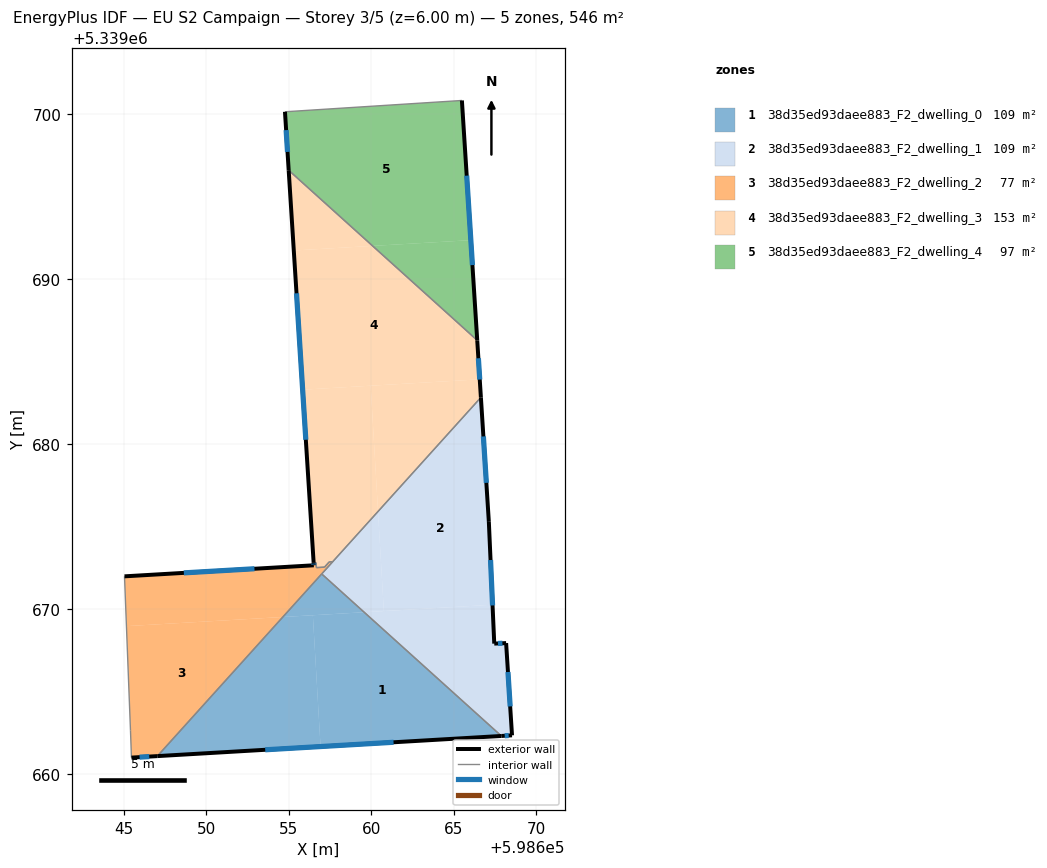
=== STOREY PLAN SPEC (per zone: floor XY polygon, exterior-wall plan segments, windows/doors) ===
zone 1: 38d35ed93daee883_F2_dwelling_0  (109.1 m²)
  floor: (598667.89, 5339662.29) (598656.93, 5339661.65) (598656.46, 5339669.61) (598659.57, 5339669.80)
  floor: (598656.46, 5339669.61) (598656.93, 5339661.65) (598647.04, 5339661.07) (598654.64, 5339669.51)
  floor: (598659.57, 5339669.80) (598654.64, 5339669.51) (598657.00, 5339672.12)
  exterior wall: (598647.04, 5339661.07) – (598667.89, 5339662.29)  [20.9 m]
    window: (598653.57, 5339661.46) – (598661.35, 5339661.91)  [8.7 m²]
  interior walls: 2
zone 2: 38d35ed93daee883_F2_dwelling_1  (109.1 m²)
  floor: (598667.35, 5339670.25) (598667.46, 5339667.89) (598668.18, 5339667.92) (598668.54, 5339662.33) (598667.89, 5339662.29) (598659.57, 5339669.80)
  floor: (598666.65, 5339682.82) (598667.13, 5339675.28) (598667.35, 5339670.25) (598660.77, 5339669.87) (598660.41, 5339675.91)
  floor: (598660.41, 5339675.90) (598660.77, 5339669.87) (598659.57, 5339669.80) (598657.00, 5339672.12)
  exterior wall: (598668.54, 5339662.33) – (598668.18, 5339667.92)  [5.6 m]
    window: (598668.42, 5339664.09) – (598668.29, 5339666.17)  [2.3 m²]
  exterior wall: (598667.89, 5339662.29) – (598668.54, 5339662.33)  [0.6 m]
    window: (598668.09, 5339662.31) – (598668.33, 5339662.32)  [0.3 m²]
  exterior wall: (598667.13, 5339675.28) – (598666.65, 5339682.82)  [7.6 m]
    window: (598666.98, 5339677.64) – (598666.80, 5339680.45)  [3.2 m²]
  exterior wall: (598667.46, 5339667.89) – (598667.13, 5339675.28)  [7.4 m]
    window: (598667.36, 5339670.21) – (598667.23, 5339672.96)  [3.1 m²]
  exterior wall: (598668.18, 5339667.92) – (598667.46, 5339667.89)  [0.7 m]
    window: (598667.95, 5339667.91) – (598667.68, 5339667.90)  [0.3 m²]
  interior walls: 3
zone 3: 38d35ed93daee883_F2_dwelling_2  (77.3 m²)
  floor: (598654.64, 5339669.51) (598647.04, 5339661.07) (598645.46, 5339660.98) (598645.40, 5339662.64) (598645.16, 5339668.95)
  floor: (598657.67, 5339672.86) (598654.64, 5339669.51) (598645.16, 5339668.95) (598645.04, 5339671.97) (598656.52, 5339672.64) (598656.51, 5339672.79) (598656.66, 5339672.80) (598656.68, 5339672.50) (598657.17, 5339672.53) (598657.45, 5339672.85)
  exterior wall: (598645.46, 5339660.98) – (598647.04, 5339661.07)  [1.6 m]
    window: (598645.96, 5339661.01) – (598646.54, 5339661.04)  [0.7 m²]
  exterior wall: (598656.52, 5339672.64) – (598645.04, 5339671.97)  [11.5 m]
    window: (598652.92, 5339672.43) – (598648.64, 5339672.18)  [4.8 m²]
  exterior wall: (598656.51, 5339672.79) – (598656.52, 5339672.64)  [0.1 m]
    window: (598656.51, 5339672.74) – (598656.52, 5339672.69)  [0.1 m²]
  interior walls: 9
zone 4: 38d35ed93daee883_F2_dwelling_3  (152.6 m²)
  floor: (598659.97, 5339683.53) (598660.41, 5339675.90) (598657.67, 5339672.86) (598657.45, 5339672.85) (598657.17, 5339672.53) (598656.68, 5339672.50) (598656.66, 5339672.80) (598656.51, 5339672.79) (598655.84, 5339683.29)
  floor: (598665.43, 5339687.18) (598666.43, 5339686.28) (598666.58, 5339683.92) (598655.84, 5339683.29) (598655.31, 5339691.73) (598660.08, 5339692.01)
  floor: (598666.58, 5339683.92) (598666.65, 5339682.82) (598660.41, 5339675.91) (598659.97, 5339683.53)
  floor: (598660.08, 5339692.01) (598655.31, 5339691.73) (598655.00, 5339696.59)
  exterior wall: (598666.65, 5339682.82) – (598666.43, 5339686.28)  [3.5 m]
    window: (598666.58, 5339683.90) – (598666.50, 5339685.19)  [1.4 m²]
  exterior wall: (598654.99, 5339696.59) – (598656.51, 5339672.79)  [23.9 m]
    window: (598655.47, 5339689.13) – (598656.03, 5339680.25)  [10.0 m²]
  interior walls: 8
zone 5: 38d35ed93daee883_F2_dwelling_4  (97.4 m²)
  floor: (598665.50, 5339700.82) (598666.04, 5339692.35) (598660.08, 5339692.01) (598655.00, 5339696.59) (598654.77, 5339700.14)
  floor: (598666.04, 5339692.35) (598666.43, 5339686.28) (598660.08, 5339692.01)
  exterior wall: (598654.77, 5339700.14) – (598654.99, 5339696.59)  [3.6 m]
    window: (598654.84, 5339699.03) – (598654.92, 5339697.70)  [1.5 m²]
  exterior wall: (598666.43, 5339686.28) – (598665.50, 5339700.82)  [14.6 m]
    window: (598666.14, 5339690.84) – (598665.79, 5339696.27)  [6.1 m²]
  interior walls: 3

=== DERIVED (storey summary) ===
Building: EU S2 Campaign
Storey: 3 of 5  (floor level z = 6.00 m)
Storey gross floor area: 545.5 m²
Zones on this storey: 5
  - 38d35ed93daee883_F2_dwelling_0: floor 109.1 m²; exterior wall 20.9 m (62.7 m²); 1 window(s) 8.7 m²; WWR 13.9%
  - 38d35ed93daee883_F2_dwelling_1: floor 109.1 m²; exterior wall 21.9 m (65.8 m²); 5 window(s) 9.2 m²; WWR 13.9%
  - 38d35ed93daee883_F2_dwelling_2: floor 77.3 m²; exterior wall 13.2 m (39.7 m²); 3 window(s) 5.5 m²; WWR 13.9%
  - 38d35ed93daee883_F2_dwelling_3: floor 152.6 m²; exterior wall 27.3 m (82.0 m²); 2 window(s) 11.4 m²; WWR 13.9%
  - 38d35ed93daee883_F2_dwelling_4: floor 97.4 m²; exterior wall 18.1 m (54.4 m²); 2 window(s) 7.6 m²; WWR 13.9%
Zone adjacency (shared interzone walls):
  - 38d35ed93daee883_F2_dwelling_0 ↔ 38d35ed93daee883_F2_dwelling_1
  - 38d35ed93daee883_F2_dwelling_0 ↔ 38d35ed93daee883_F2_dwelling_2
  - 38d35ed93daee883_F2_dwelling_1 ↔ 38d35ed93daee883_F2_dwelling_2
  - 38d35ed93daee883_F2_dwelling_1 ↔ 38d35ed93daee883_F2_dwelling_3
  - 38d35ed93daee883_F2_dwelling_2 ↔ 38d35ed93daee883_F2_dwelling_3
  - 38d35ed93daee883_F2_dwelling_3 ↔ 38d35ed93daee883_F2_dwelling_4